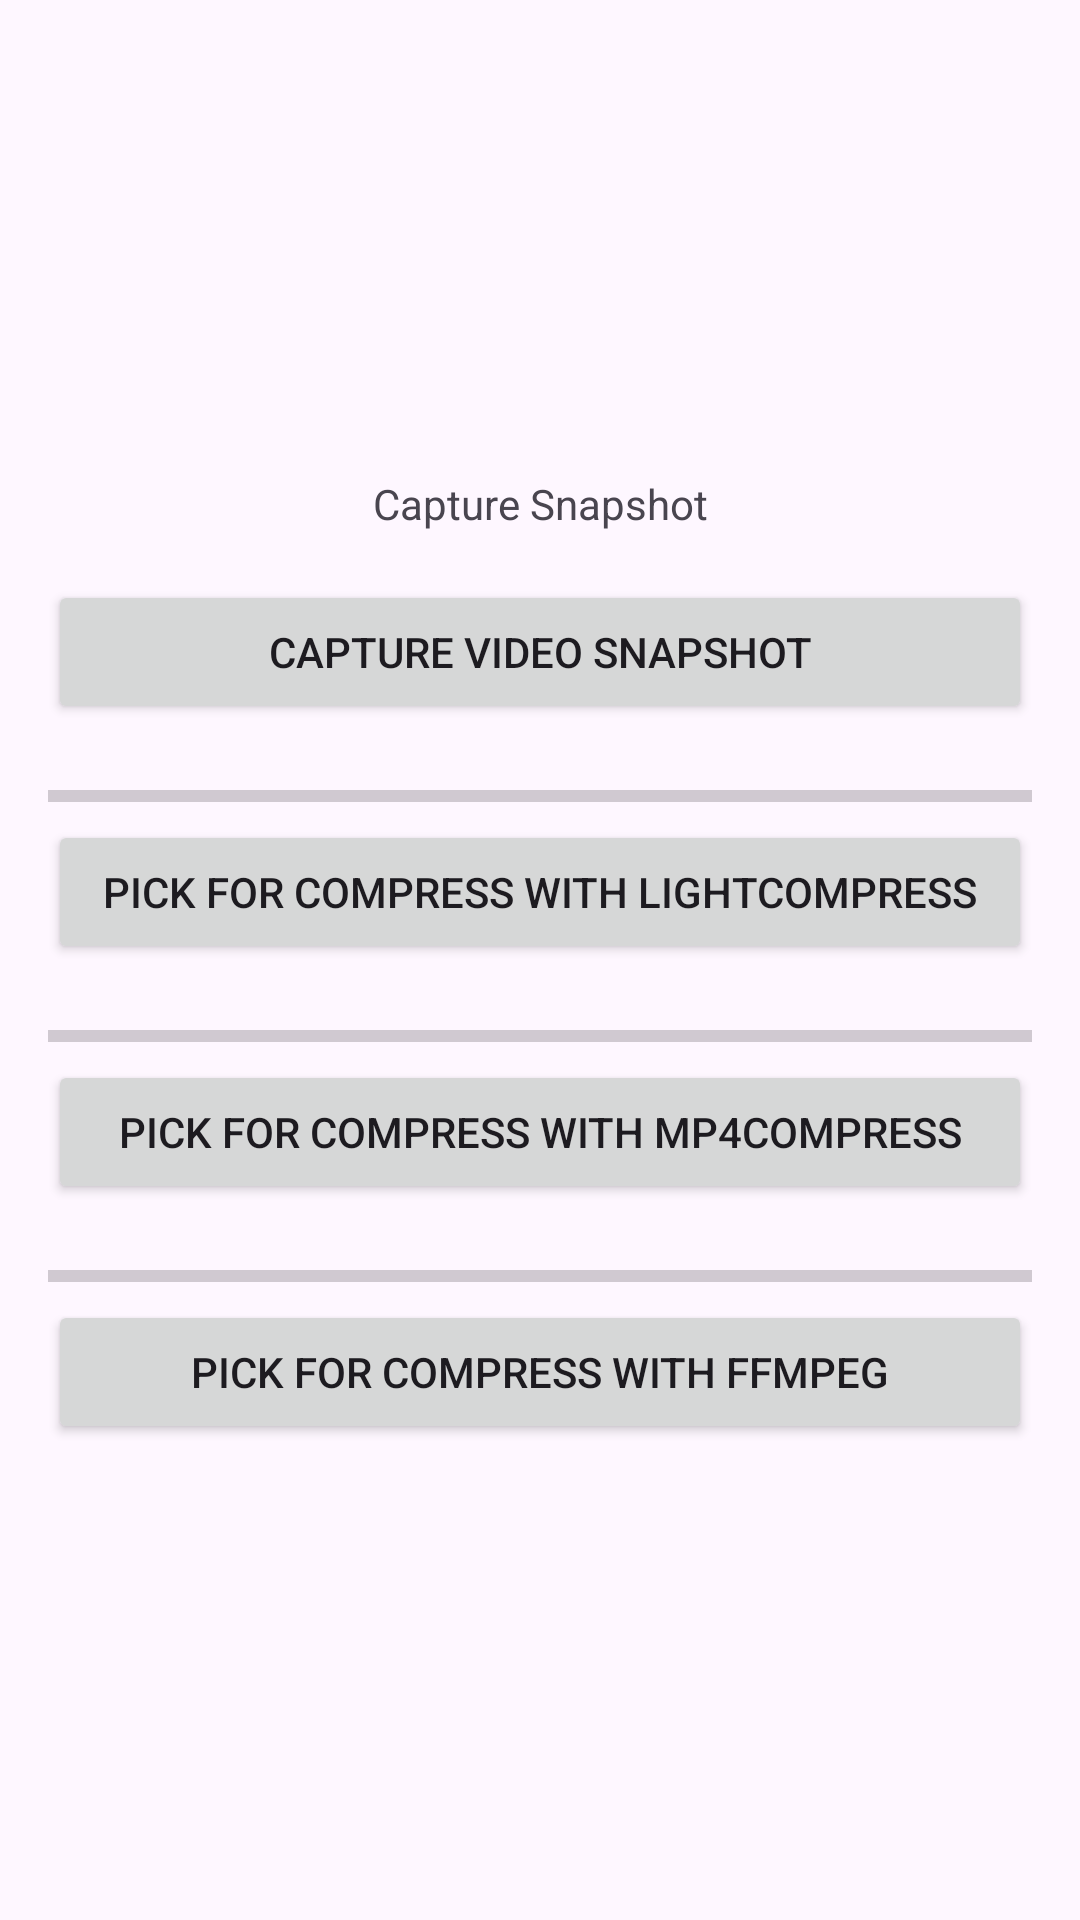

Here is an Android app screen rendered from its layout file. Give the layout XML and the strings, colors and styles it references.
<!-- AndroidManifest.xml: application theme Theme.CaptureSnapshot -->
<!-- res/layout/fragment_entry.xml -->
<?xml version="1.0" encoding="utf-8"?>
<androidx.constraintlayout.widget.ConstraintLayout xmlns:android="http://schemas.android.com/apk/res/android"
    android:layout_width="match_parent"
    android:layout_height="match_parent"
    xmlns:app="http://schemas.android.com/apk/res-auto">

    <LinearLayout
        android:orientation="vertical"
        xmlns:android="http://schemas.android.com/apk/res/android"
        xmlns:tools="http://schemas.android.com/tools"
        android:layout_width="match_parent"
        android:layout_height="match_parent"
        android:layout_marginHorizontal="16dp"
        tools:context=".ui.EntryFragment"
        android:gravity="center">

        <TextView
            android:text="Capture Snapshot"
            android:layout_gravity="center"
            android:gravity="center"
            android:layout_width="match_parent"
            android:layout_height="wrap_content"/>

        <Button
            android:visibility="gone"
            android:layout_marginTop="16dp"
            android:id="@+id/videoButton"
            android:layout_width="match_parent"
            android:layout_height="wrap_content"
            android:text="Video"
            android:layout_marginHorizontal="4dp"/>

        <Button
            android:visibility="gone"
            android:id="@+id/photoButton"
            android:layout_width="match_parent"
            android:layout_height="wrap_content"
            android:text="Photo"
            android:layout_marginHorizontal="4dp"/>

        <Button
            android:visibility="gone"
            android:id="@+id/imagePickerButton"
            android:layout_width="match_parent"
            android:layout_height="wrap_content"
            android:text="Picker" />

        <Button
            android:layout_marginTop="16dp"
            android:id="@+id/imageCaptureSnapshotButton"
            android:layout_width="match_parent"
            android:layout_height="wrap_content"
            android:text="Capture Video Snapshot" />

        <ProgressBar
            android:layout_marginTop="16dp"
            style="?android:attr/progressBarStyleHorizontal"
            android:layout_width="match_parent"
            app:layout_constraintTop_toTopOf="parent"
            android:layout_height="wrap_content"
            app:layout_constraintStart_toStartOf="parent"
            app:layout_constraintEnd_toEndOf="parent"
            android:id="@+id/pb_light"
            android:layout_centerHorizontal="true"
            android:layout_centerVertical="true"
            android:max="100" />

        <Button
            android:id="@+id/btn_compress_with_ligth"
            android:layout_width="match_parent"
            android:layout_height="wrap_content"
            android:text="Pick for Compress with LightCompress" />


        <ProgressBar
            android:layout_marginTop="16dp"
            style="?android:attr/progressBarStyleHorizontal"
            android:layout_width="match_parent"
            app:layout_constraintTop_toTopOf="parent"
            android:layout_height="wrap_content"
            app:layout_constraintStart_toStartOf="parent"
            app:layout_constraintEnd_toEndOf="parent"
            android:id="@+id/pb_mp4"
            android:layout_centerHorizontal="true"
            android:layout_centerVertical="true"
            android:max="100" />

        <Button
            android:id="@+id/btn_compress_with_mp4"
            android:layout_width="match_parent"
            android:layout_height="wrap_content"
            android:text="Pick for Compress with mp4compress" />

        <ProgressBar
            android:layout_marginTop="16dp"
            style="?android:attr/progressBarStyleHorizontal"
            android:layout_width="match_parent"
            app:layout_constraintTop_toTopOf="parent"
            android:layout_height="wrap_content"
            app:layout_constraintStart_toStartOf="parent"
            app:layout_constraintEnd_toEndOf="parent"
            android:id="@+id/pb_ffmpeg"
            android:layout_centerHorizontal="true"
            android:layout_centerVertical="true"
            android:max="100" />
        <Button
            android:id="@+id/btn_compress_with_ffmpeg"
            android:layout_width="match_parent"
            android:layout_height="wrap_content"
            android:text="Pick for Compress with FFmpeg" />
    </LinearLayout>

</androidx.constraintlayout.widget.ConstraintLayout>
<!-- resources referenced by this layout -->
<resources>
  <style name="Theme.CaptureSnapshot" parent="Theme.MaterialComponents.DayNight.DarkActionBar">
          
          <item name="colorPrimary">@color/purple_500</item>
          <item name="colorPrimaryVariant">@color/purple_700</item>
          <item name="colorOnPrimary">@color/white</item>
          
          <item name="colorSecondary">@color/teal_200</item>
          <item name="colorSecondaryVariant">@color/teal_700</item>
          <item name="colorOnSecondary">@color/black</item>
          
          <item name="android:statusBarColor">?attr/colorPrimaryVariant</item>
          
      </style>
  <color name="purple_500">#FF6200EE</color>
  <color name="purple_700">#FF3700B3</color>
  <color name="white">#FFFFFFFF</color>
  <color name="teal_200">#FF03DAC5</color>
  <color name="teal_700">#FF018786</color>
  <color name="black">#FF000000</color>
</resources>
